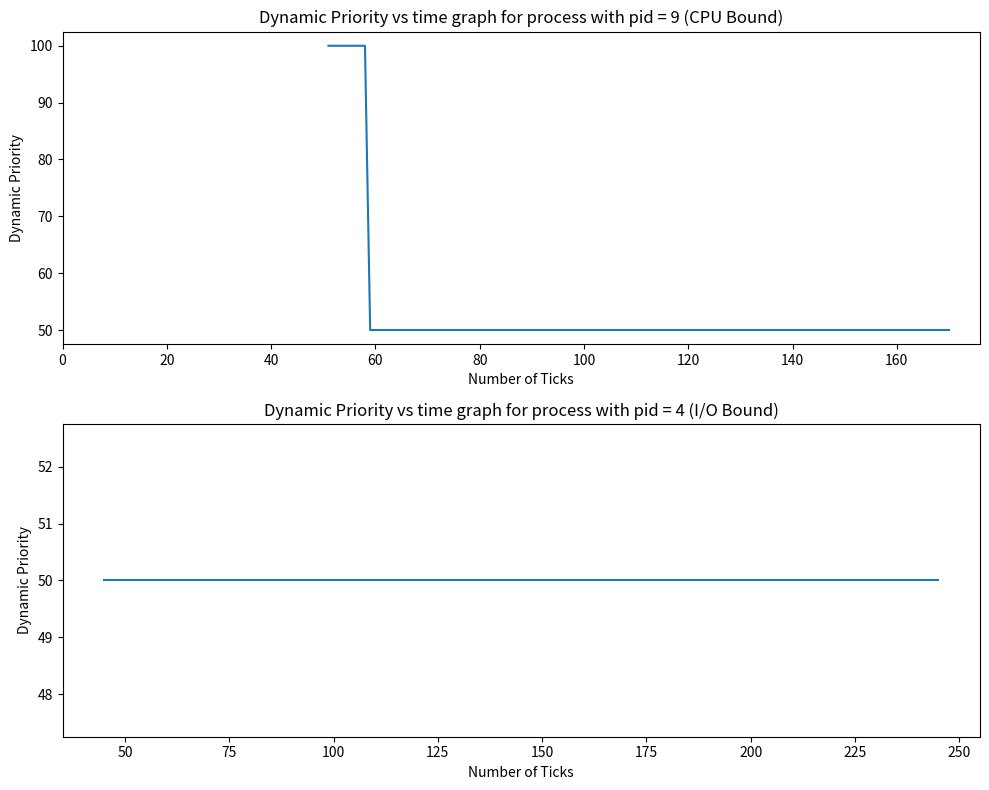

Here is the Python script that generated this plot:
import matplotlib.pyplot as plt

# Your data
data1 = [
     (100, 51), (100, 54), (100, 56), (100, 58), (50, 59), (50, 61),
    (50, 62), (50, 63), (50, 65), (50, 66), (50, 68), (50, 70), (50, 71),
    (50, 73), (50, 75), (50, 76), (50, 78), (50, 80), (50, 81), (50, 83),
    (50, 85), (50, 86), (50, 88), (50, 90), (50, 91), (50, 93), (50, 95),
    (50, 96), (50, 98), (50, 100), (50, 101), (50, 103), (50, 105), (50, 106),
    (50, 108), (50, 110), (50, 111), (50, 113), (50, 115), (50, 116), (50, 118),
    (50, 120), (50, 121), (50, 123), (50, 125), (50, 126), (50, 128), (50, 130),
    (50, 131), (50, 133), (50, 135), (50, 136), (50, 138), (50, 140), (50, 141),
    (50, 143), (50, 145), (50, 146), (50, 148), (50, 150), (50, 151), (50, 153),
    (50, 155), (50, 156), (50, 158), (50, 160), (50, 161), (50, 163), (50, 165),
    (50, 166), (50, 168), (50, 170)
]

data2 = [
    (50, 45), (50, 48), (50, 49), (50, 50), (50, 52), (50, 53), (50, 55),
    (50, 56), (50, 58), (50, 60), (50, 61), (50, 63), (50, 65), (50, 66),
    (50, 68), (50, 70), (50, 71), (50, 73), (50, 75), (50, 76), (50, 78),
    (50, 80), (50, 81), (50, 83), (50, 85), (50, 86), (50, 88), (50, 90),
    (50, 91), (50, 93), (50, 95), (50, 96), (50, 98), (50, 100), (50, 101),
    (50, 103), (50, 105), (50, 106), (50, 108), (50, 110), (50, 111), (50, 113),
    (50, 115), (50, 116), (50, 118), (50, 120), (50, 121), (50, 123), (50, 125),
    (50, 126), (50, 128), (50, 130), (50, 131), (50, 133), (50, 135), (50, 136),
    (50, 138), (50, 140), (50, 141), (50, 143), (50, 145), (50, 146), (50, 148),
    (50, 150), (50, 151), (50, 153), (50, 155), (50, 156), (50, 158), (50, 160),
    (50, 161), (50, 163), (50, 165), (50, 166), (50, 168), (50, 170), (50, 171),
    (50, 173), (50, 175), (50, 176), (50, 178), (50, 180), (50, 181), (50, 183),
    (50, 185), (50, 186), (50, 188), (50, 190), (50, 191), (50, 193), (50, 194),
    (50, 196), (50, 197), (50, 198), (50, 199), (50, 200), (50, 201), (50, 202),
    (50, 203), (50, 204), (50, 205), (50, 206), (50, 207), (50, 208), (50, 209),
    (50, 210), (50, 211), (50, 212), (50, 213), (50, 214), (50, 215), (50, 216),
    (50, 217), (50, 218), (50, 219), (50, 220), (50, 221), (50, 222), (50, 223),
    (50, 224), (50, 225), (50, 226), (50, 227), (50, 228), (50, 229), (50, 230),
    (50, 231), (50, 232), (50, 233), (50, 234), (50, 235), (50, 236), (50, 237),
    (50, 238), (50, 239), (50, 240), (50, 241), (50, 242), (50, 243), (50, 244),
    (50, 245)
]

fig, axs = plt.subplots(2, 1, figsize=(10, 8))

y_values1, x_values1 = zip(*data1)
y_values2, x_values2 = zip(*data2)

axs[0].plot(x_values1, y_values1, linestyle='-')
axs[0].set_xlabel('Number of Ticks')
axs[0].set_ylabel('Dynamic Priority')
axs[0].set_title('Dynamic Priority vs time graph for process with pid = 9 (CPU Bound)')
axs[0].set_xticks(range(0, max(x_values1)+1, 20))  

axs[1].plot(x_values2, y_values2, linestyle='-')
axs[1].set_xlabel('Number of Ticks')
axs[1].set_ylabel('Dynamic Priority')
axs[1].set_title('Dynamic Priority vs time graph for process with pid = 4 (I/O Bound)')

plt.tight_layout()
plt.show()
